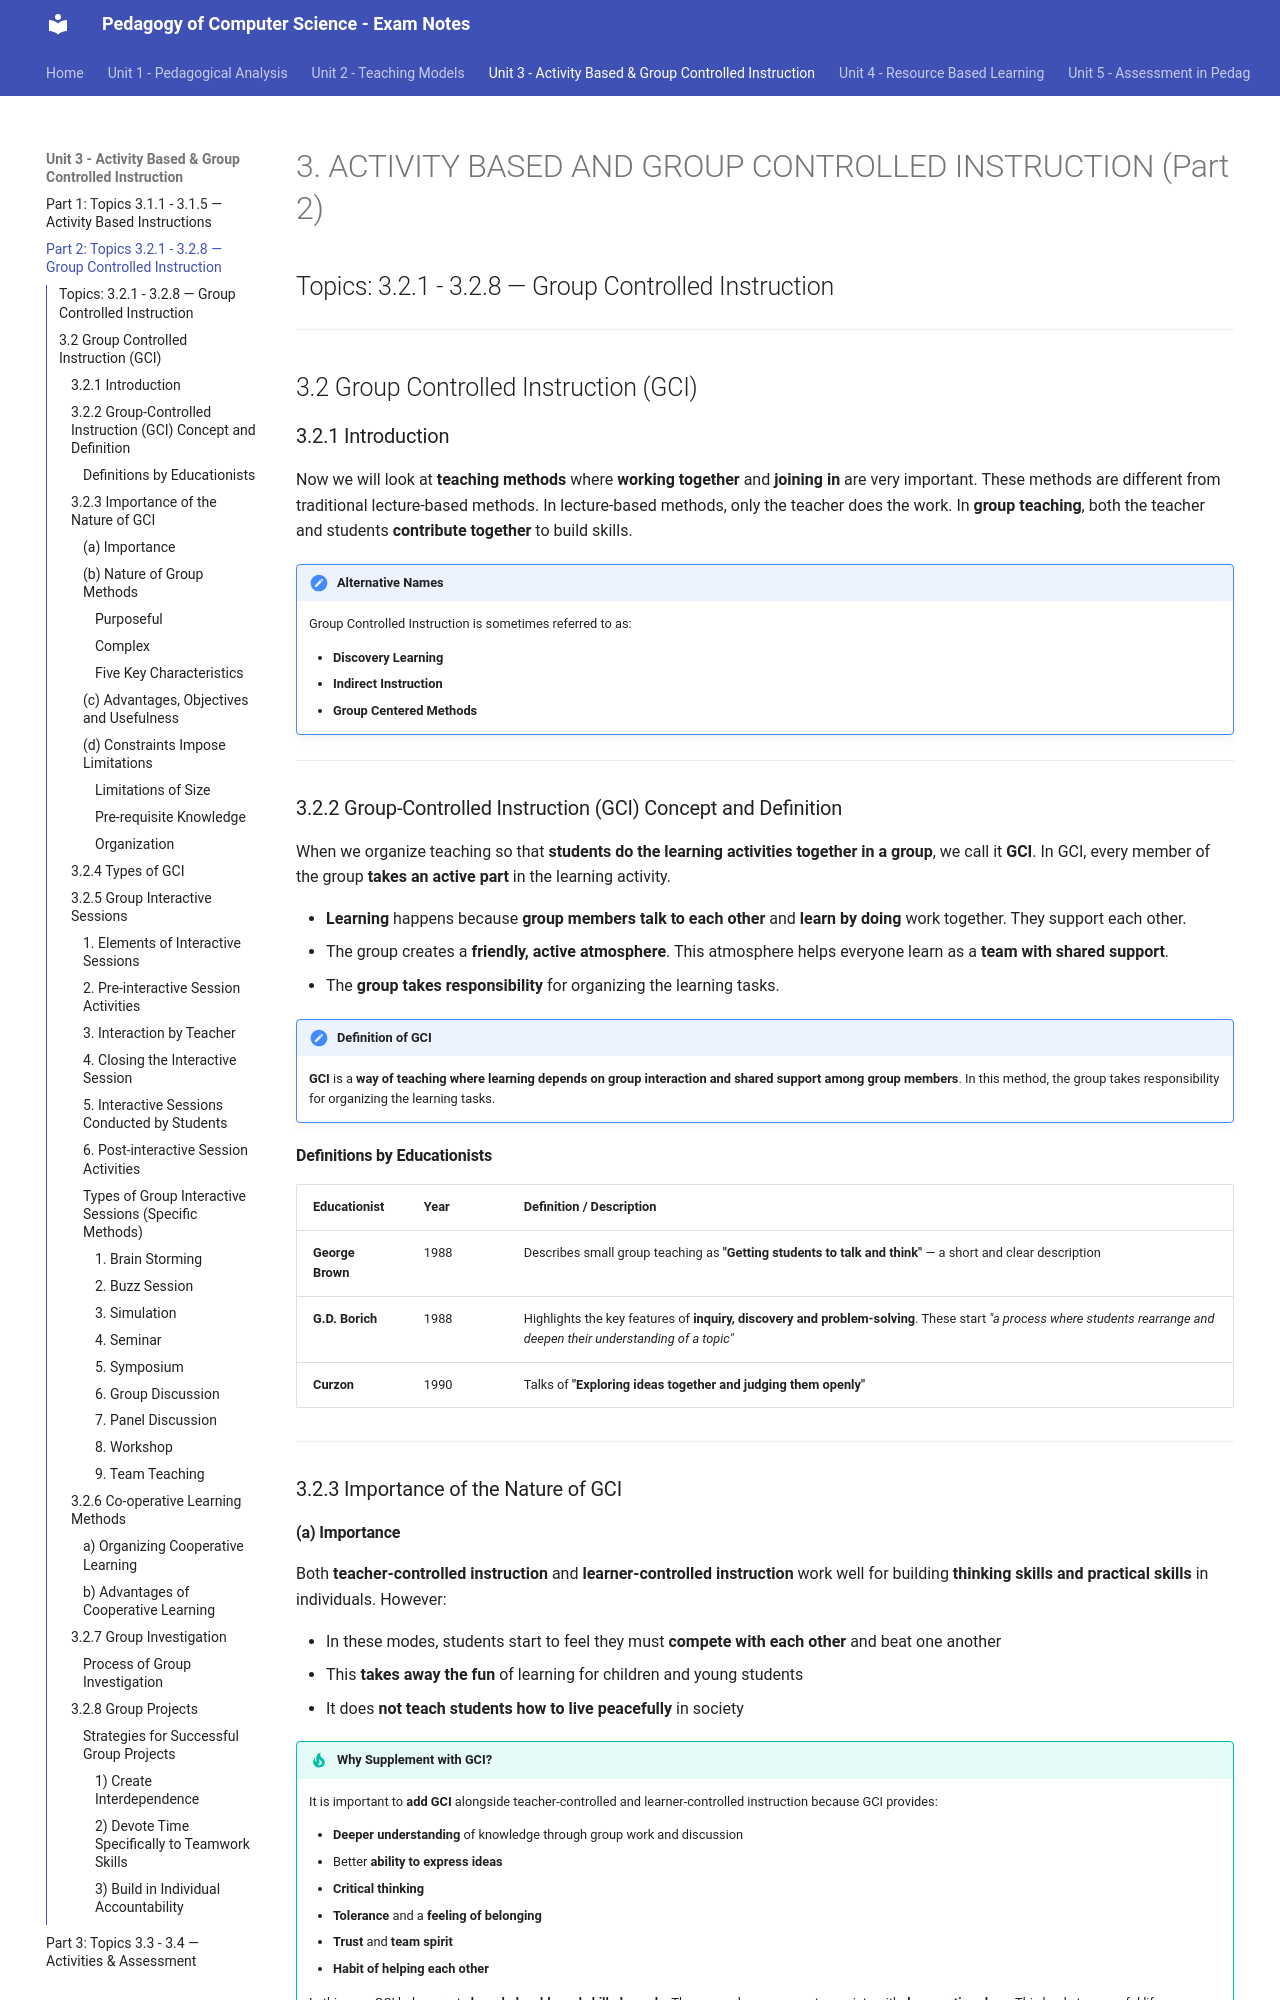

repository: praveen-hari/computer · page: unit3/2-group-controlled-instruction/index.html · generator: mkdocs

# 3. ACTIVITY BASED AND GROUP CONTROLLED INSTRUCTION (Part 2)
## Topics: 3.2.1 - 3.2.8 — Group Controlled Instruction

---

## 3.2 Group Controlled Instruction (GCI)

### 3.2.1 Introduction

Now we will look at **teaching methods** where **working together** and **joining in** are very important. These methods are different from traditional lecture-based methods. In lecture-based methods, only the teacher does the work. In **group teaching**, both the teacher and students **contribute together** to build skills.

!!! note "Alternative Names"
    Group Controlled Instruction is sometimes referred to as:

    - **Discovery Learning**
    - **Indirect Instruction**
    - **Group Centered Methods**

---

### 3.2.2 Group-Controlled Instruction (GCI) Concept and Definition

When we organize teaching so that **students do the learning activities together in a group**, we call it **GCI**. In GCI, every member of the group **takes an active part** in the learning activity.

- **Learning** happens because **group members talk to each other** and **learn by doing** work together. They support each other.
- The group creates a **friendly, active atmosphere**. This atmosphere helps everyone learn as a **team with shared support**.
- The **group takes responsibility** for organizing the learning tasks.

!!! important "Definition of GCI"
    **GCI** is a **way of teaching where learning depends on group interaction and shared support among group members**. In this method, the group takes responsibility for organizing the learning tasks.

#### Definitions by Educationists

| Educationist | Year | Definition / Description |
|---|---|---|
| **George Brown** | 1988 | Describes small group teaching as **"Getting students to talk and think"** — a short and clear description |
| **G.D. Borich** | 1988 | Highlights the key features of **inquiry, discovery and problem-solving**. These start *"a process where students rearrange and deepen their understanding of a topic"* |
| **Curzon** | 1990 | Talks of **"Exploring ideas together and judging them openly"** |

---

### 3.2.3 Importance of the Nature of GCI

#### (a) Importance

Both **teacher-controlled instruction** and **learner-controlled instruction** work well for building **thinking skills and practical skills** in individuals. However:

- In these modes, students start to feel they must **compete with each other** and beat one another
- This **takes away the fun** of learning for children and young students
- It does **not teach students how to live peacefully** in society

!!! tip "Why Supplement with GCI?"
    It is important to **add GCI** alongside teacher-controlled and learner-controlled instruction because GCI provides:

    - **Deeper understanding** of knowledge through group work and discussion
    - Better **ability to express ideas**
    - **Critical thinking**
    - **Tolerance** and a **feeling of belonging**
    - **Trust** and **team spirit**
    - **Habit of helping each other**

    In this way, GCI helps create **knowledgeable and skilled people**. These people can support a society with **democratic values**. This leads to peaceful life, success, and happiness.
